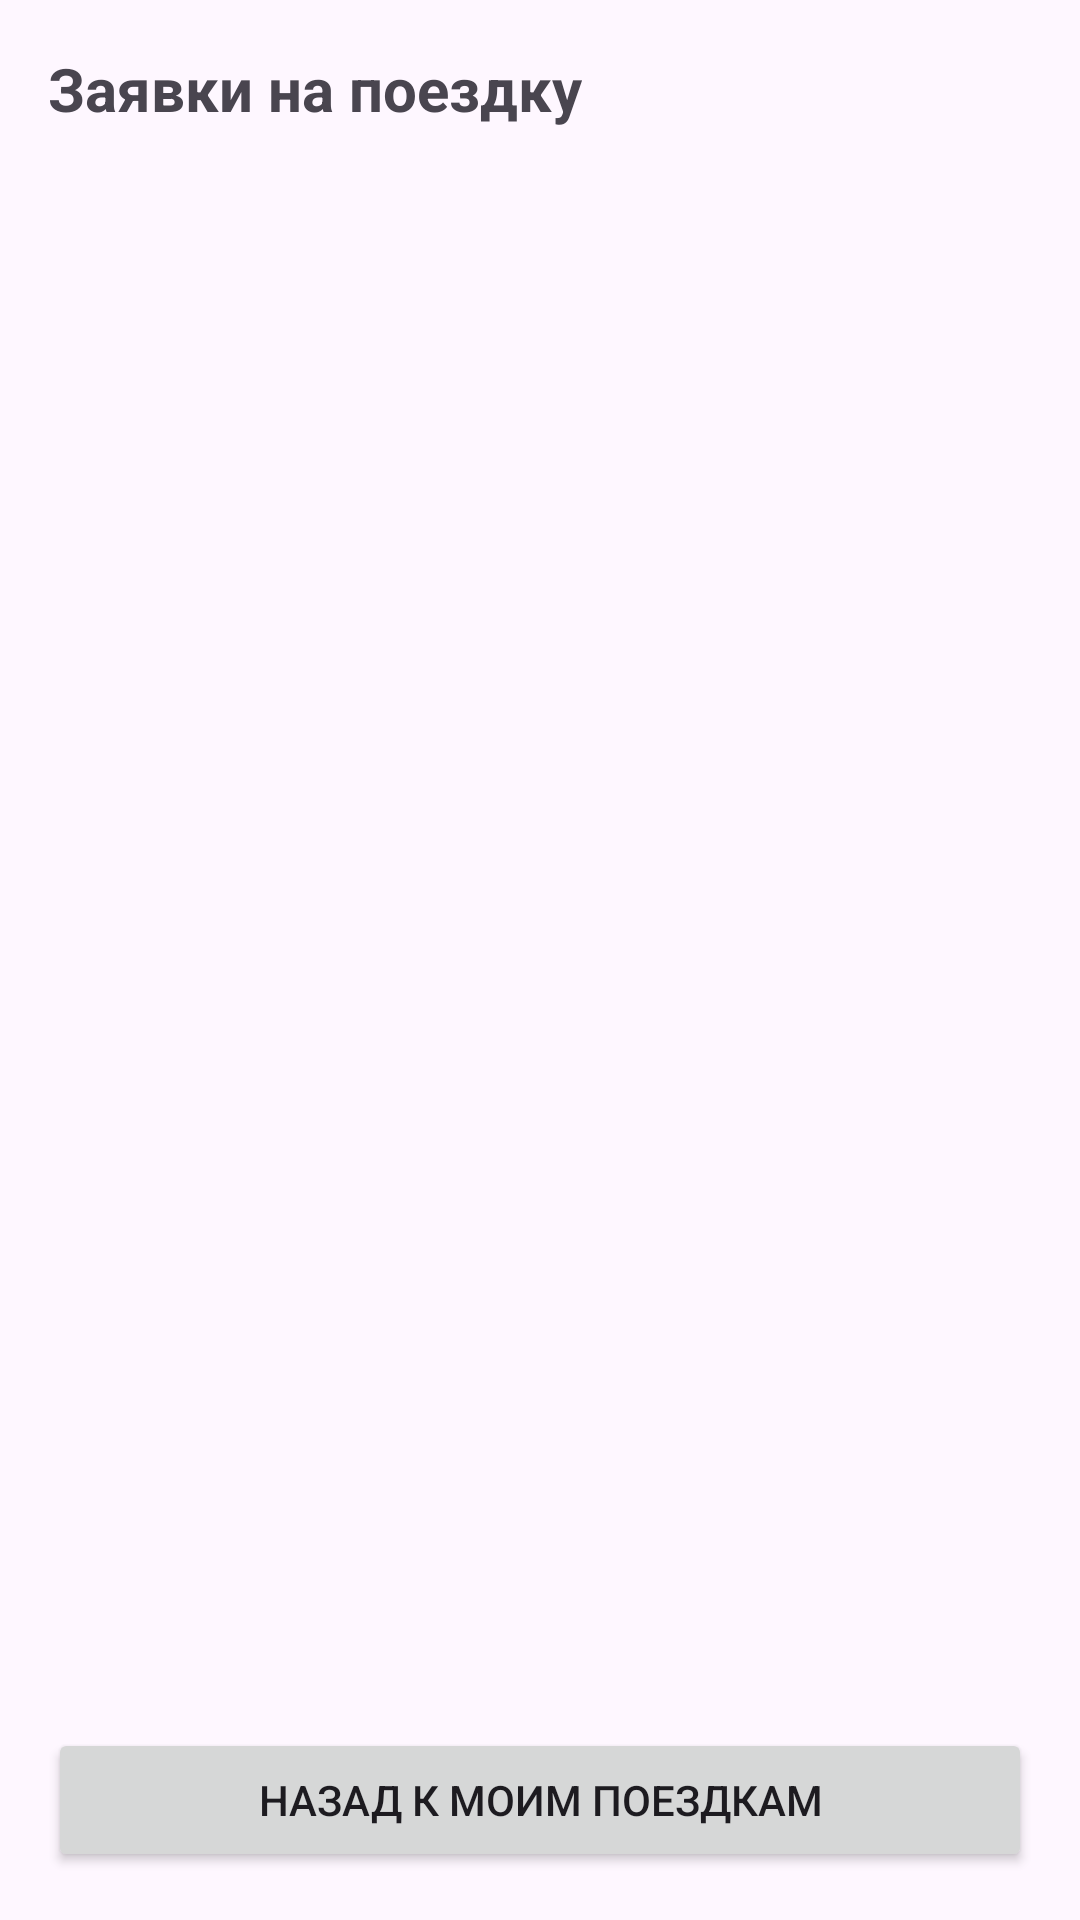

Write the Android layout XML for this screen, with the resource values it uses.
<!-- AndroidManifest.xml: application theme Theme.PoputchikApp -->
<!-- res/layout/activity_booking_list.xml -->
<?xml version="1.0" encoding="utf-8"?>
<LinearLayout xmlns:android="http://schemas.android.com/apk/res/android"
    android:layout_width="match_parent"
    android:layout_height="match_parent"
    android:orientation="vertical"
    android:padding="16dp">

    <TextView
        android:layout_width="wrap_content"
        android:layout_height="wrap_content"
        android:text="Заявки на поездку"
        android:textSize="20sp"
        android:textStyle="bold"
        android:layout_marginBottom="10dp"/>

    <ListView
        android:id="@+id/listViewBookings"
        android:layout_width="match_parent"
        android:layout_height="0dp"
        android:layout_weight="1"/>

    
    <Button
        android:id="@+id/btnBackFromBookings"
        android:layout_width="match_parent"
        android:layout_height="wrap_content"
        android:text="Назад к моим поездкам"
        android:layout_marginTop="10dp"/>

</LinearLayout>
<!-- resources referenced by this layout -->
<resources>
  <style name="Theme.PoputchikApp" parent="Base.Theme.PoputchikApp" />
  <style name="Base.Theme.PoputchikApp" parent="Theme.Material3.DayNight.NoActionBar">
          
          
      </style>
</resources>
